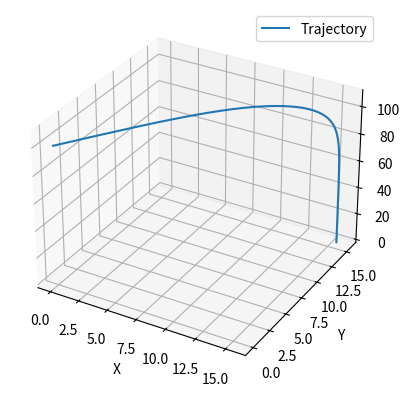

This figure's Python source:
import numpy as np
import scipy.integrate as spi
import matplotlib.pyplot as plt
from mpl_toolkits.mplot3d import Axes3D

class ProjectileMotion:
    def __init__(self, g, k):
        self.g = g  # Прискорення вільного падіння
        self.k = k  # Коефіцієнт опору повітря

    def equations(self, t, state):
        x, y, z, vx, vy, vz = state
        v = np.sqrt(vx**2 + vy**2 + vz**2)
        ax = -self.k * v * vx
        ay = -self.k * v * vy
        az = -self.g - self.k * v * vz
        return [vx, vy, vz, ax, ay, az]

    def simulate(self, v0, theta, phi, x0=0, y0=0, z0=0, dt=0.01):
        vx0 = v0 * np.cos(theta) * np.cos(phi)
        vy0 = v0 * np.cos(theta) * np.sin(phi)
        vz0 = v0 * np.sin(theta)

        state0 = [x0, y0, z0, vx0, vy0, vz0]
        t_span = (0, 100)
        sol = spi.solve_ivp(
            self.equations,
            t_span,
            state0,
            method="RK45",
            max_step=dt,
            events=self.hit_ground,
        )
        return sol.t, sol.y

    def hit_ground(self, t, state):
        return state[2]
    hit_ground.terminal = True
    hit_ground.direction = -1

    def find_initial_conditions(self, x0, y0, z0, xf, yf, dt=0.01):
        def error(v0_guess):
            _, traj = self.simulate(v0_guess, np.pi / 4, np.pi / 4, x0, y0, z0, dt)
            return (traj[0, -1] - xf) ** 2 + (traj[1, -1] - yf) ** 2
        from scipy.optimize import minimize

        res = minimize(error, x0=[10], bounds=[(0, 1000)])
        return res.x[0]

    def plot_trajectory(self, t, traj):
        fig = plt.figure()
        ax = fig.add_subplot(111, projection="3d")
        ax.plot(traj[0], traj[1], traj[2], label="Trajectory")
        ax.set_xlabel("X")
        ax.set_ylabel("Y")
        ax.set_zlabel("Z")
        ax.legend()
        plt.show()

# Приклад використання:
g = 9.81  # Прискорення вільного падіння
k = 0.1  # Коефіцієнт опору повітря
pm = ProjectileMotion(g, k)

t, traj = pm.simulate(v0=50, theta=np.pi / 4, phi=np.pi / 4, z0=100)
pm.plot_trajectory(t, traj)
